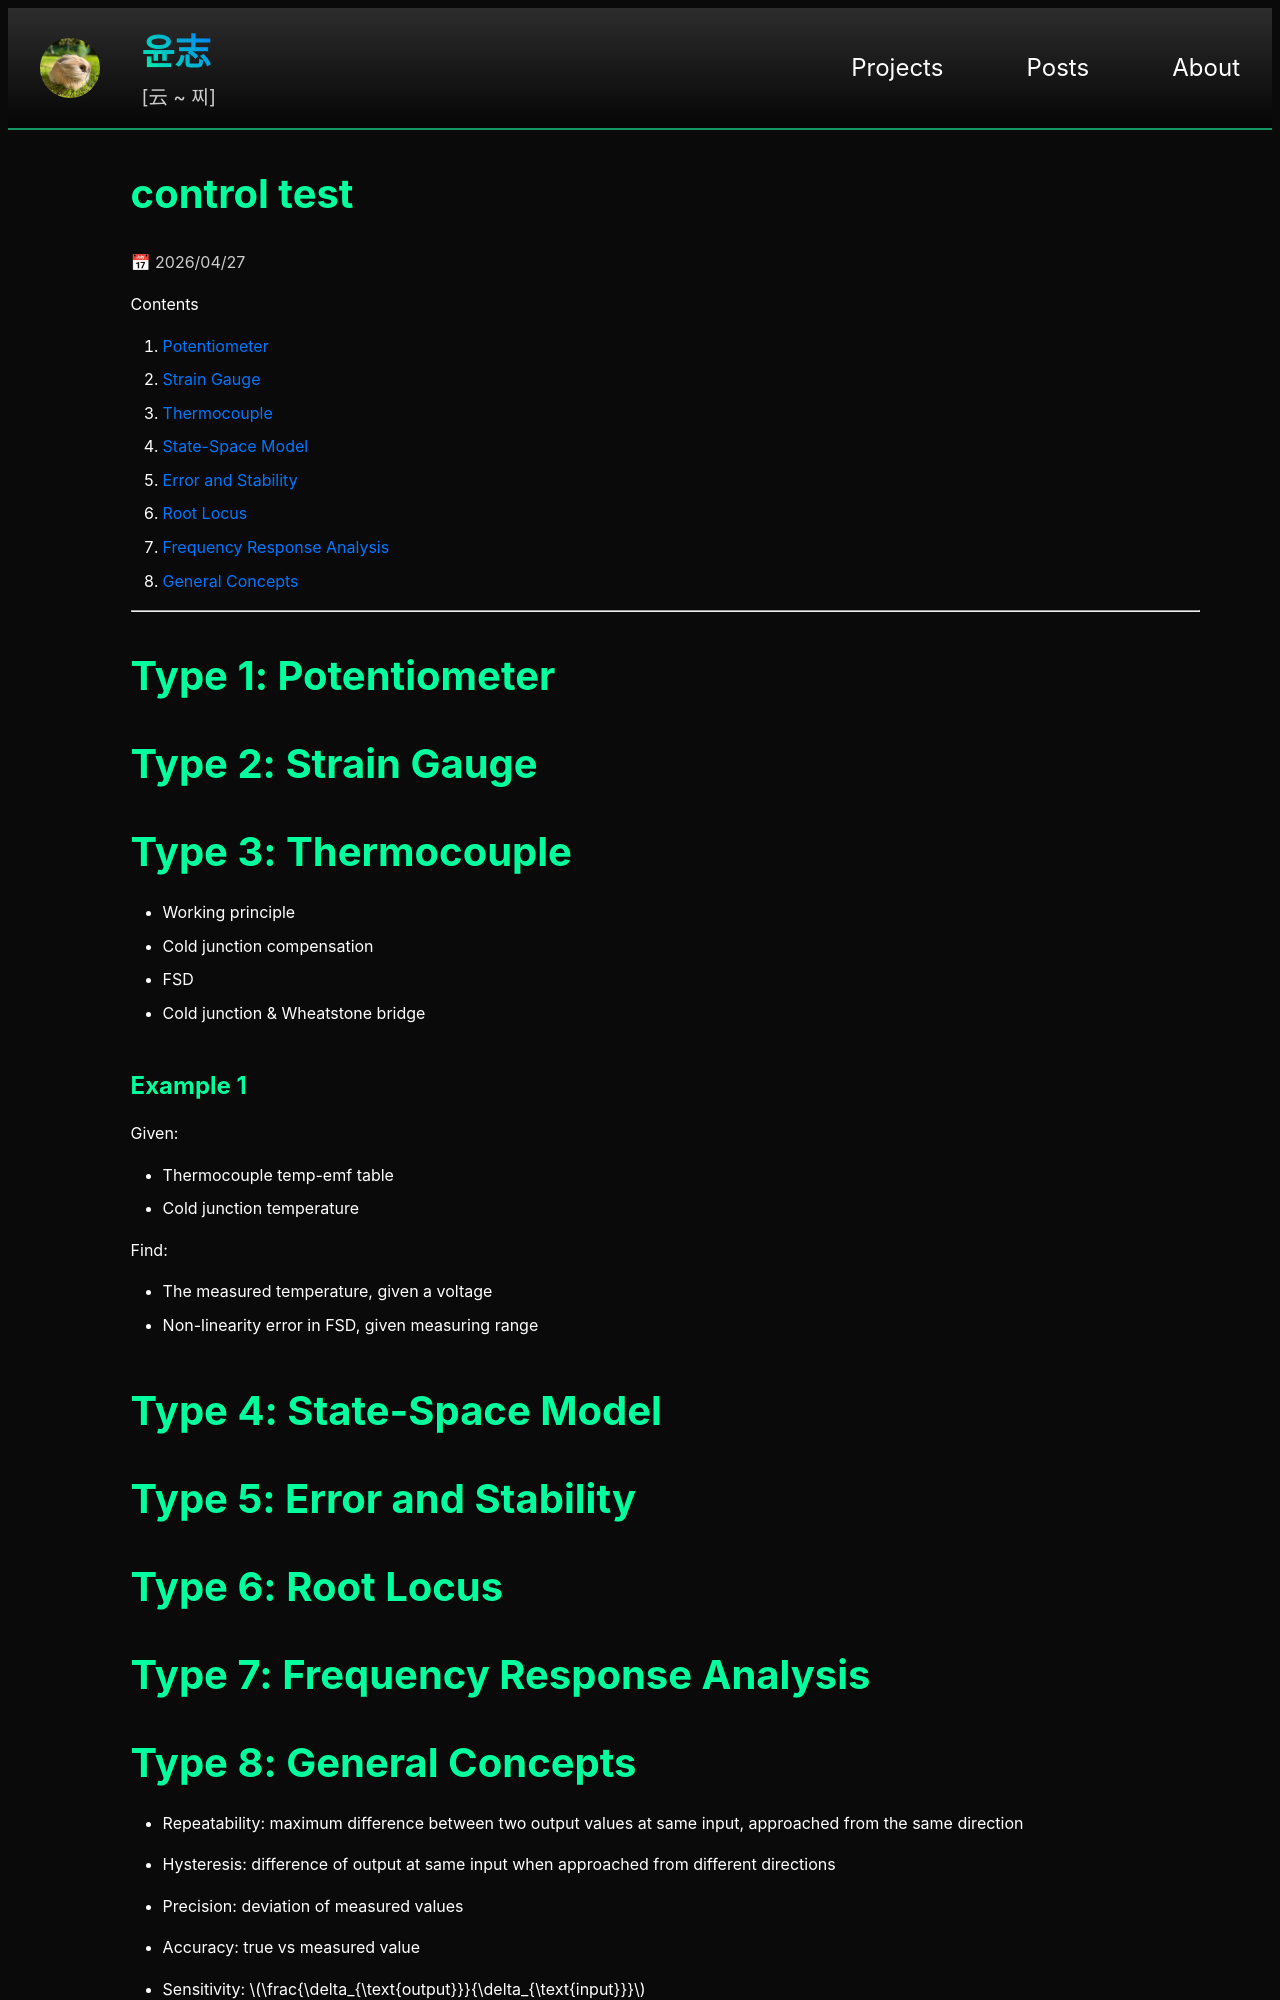

repository: yoon-zh/yoonzh.com · page: posts/control1/control.html · generator: jekyll

---
layout: hidden
title: control
card_title: "control test"
math: true
url: /posts/control/control
excerpt: "control"
date: 2026-04-27
---

Contents
1. [Potentiometer](#type-1-potentiometer)
2. [Strain Gauge](#type-2-strain-gauge)
3. [Thermocouple](#type-3-thermocouple)
4. [State-Space Model](#type-4-state-space-model)
5. [Error and Stability](#type-5-error-and-stability)
6. [Root Locus](#type-6-root-locus)
7. [Frequency Response Analysis](#type-7-frequency-response-analysis)
8. [General Concepts](#type-8-general-concepts)

***

# Type 1: Potentiometer




# Type 2: Strain Gauge



# Type 3: Thermocouple

- Working principle
- Cold junction compensation
- FSD
- Cold junction & Wheatstone bridge

## Example 1

Given:
- Thermocouple temp-emf table
- Cold junction temperature

Find:
- The measured temperature, given a voltage
- Non-linearity error in FSD, given measuring range


# Type 4: State-Space Model


# Type 5: Error and Stability


# Type 6: Root Locus


# Type 7: Frequency Response Analysis
